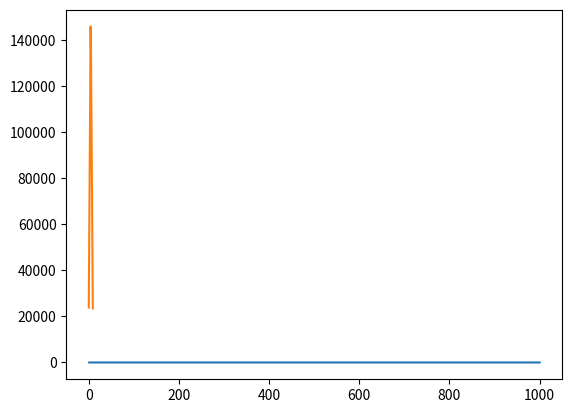

Reproduce this figure in Python.
import numpy as np
import random
import pandas as pd
import matplotlib.pyplot as plt

WIN_STATE = 1001
LOSE_STATE = 0
actions = ["left","right"]
no_states = 1002
START = 500
jump_size = 100
no_features = 2

class AGENT:
    
    def __init__(self, epsilon, iterations, alpha, gamma):

        self.weights = np.zeros([int((WIN_STATE-1-LOSE_STATE)//no_aggregation),1])
        
        self.mu = np.zeros([int((WIN_STATE-1-LOSE_STATE)//no_aggregation),1])

        for i in range(iterations):
            
            self.CurrentState = START
            
            steps, G = AGENT.Cumulative_Reward(self, gamma)
            self = AGENT.mu_Update(self, steps)
            self = AGENT.Weight_Update(self, steps, G, alpha)
            # Update state values
        
        self = AGENT.StateValue_update(self)
        
        
    
    def StateValue_update(self):

        self.StateValues = np.zeros([int(WIN_STATE-1-LOSE_STATE),2])

        for i in range(int(WIN_STATE-1-LOSE_STATE)):
            self.StateValues[i,0] = i + 1
            self.StateValues[i,1] = self.weights[int(i//no_aggregation)]

        return self
    
    def Policy(self, epsilon):
        
        act = random.choice(actions)
        hops = random.randint(1,(jump_size+1))
        
        return act, hops
    
    def Next_State(self, act, hops):
        
        if act == "left":
            
            Next_state = self.CurrentState - hops
            
            if Next_state <= 0:
                Next_state = LOSE_STATE

            
        elif act == "right":
            
            Next_state = self.CurrentState + hops
            
            if Next_state >= (no_states-1):
                Next_state = WIN_STATE
            
        self.CurrentState = Next_state
        
        return self
    
    def Reward(self):
        
        if self.CurrentState == WIN_STATE:
            R = 1
        elif self.CurrentState == LOSE_STATE:
            R = -1
        else:
            R = 0
            
        return R
    
    def mu_Update(self, steps):
        
        for i in range(len(steps)):
            
            self.mu[int((steps[i]-1)//no_aggregation)] += 1
        
        return self
        
    
    
    def Cumulative_Reward(self, gamma):
        
        steps = list()
        R = list()
        
        while (self.CurrentState != WIN_STATE) and (self.CurrentState != LOSE_STATE):
            
                # Add state to list
                steps.append(self.CurrentState)
                
                act, hops = AGENT.Policy(self,epsilon)
                self = AGENT.Next_State(self,act,hops)
                
                R.append(AGENT.Reward(self))
                
        G = list()
        R.reverse()
        steps.reverse()


        G_val = R[0]
        G.append(G_val)
        
        # Calculate reward for each visited state
        for i in range(len(R)-1):
            
            G_val = gamma*G_val + R[i+1]
            G.append(G_val)
        
        return steps, G


    def Weight_Update(self,steps,G,alpha):
        

        for i in range(len(steps)):
            
            x = np.zeros([int((WIN_STATE-1-LOSE_STATE)//no_aggregation),1]) 
            x[int((steps[i]-1)//no_aggregation)] = 1
            v_hat = self.weights*x
            
            mu = self.mu[int((steps[i]-1)//no_aggregation)]/np.sum(self.mu)
            
            self.weights = self.weights + mu*alpha*(G[i] - v_hat)*x

        
        return self
    

no_aggregation = 100
iterations = 10000
epsilon = 0.1
alpha = 0.05
gamma = 1
ag = AGENT(epsilon,iterations, alpha, gamma)

# Plot State Values - aggregated
plt.plot(ag.StateValues[:,0],ag.StateValues[:,1])
plt.show()

# Plot mu values (frequency of state occurances)
plt.plot(ag.mu)
plt.show()